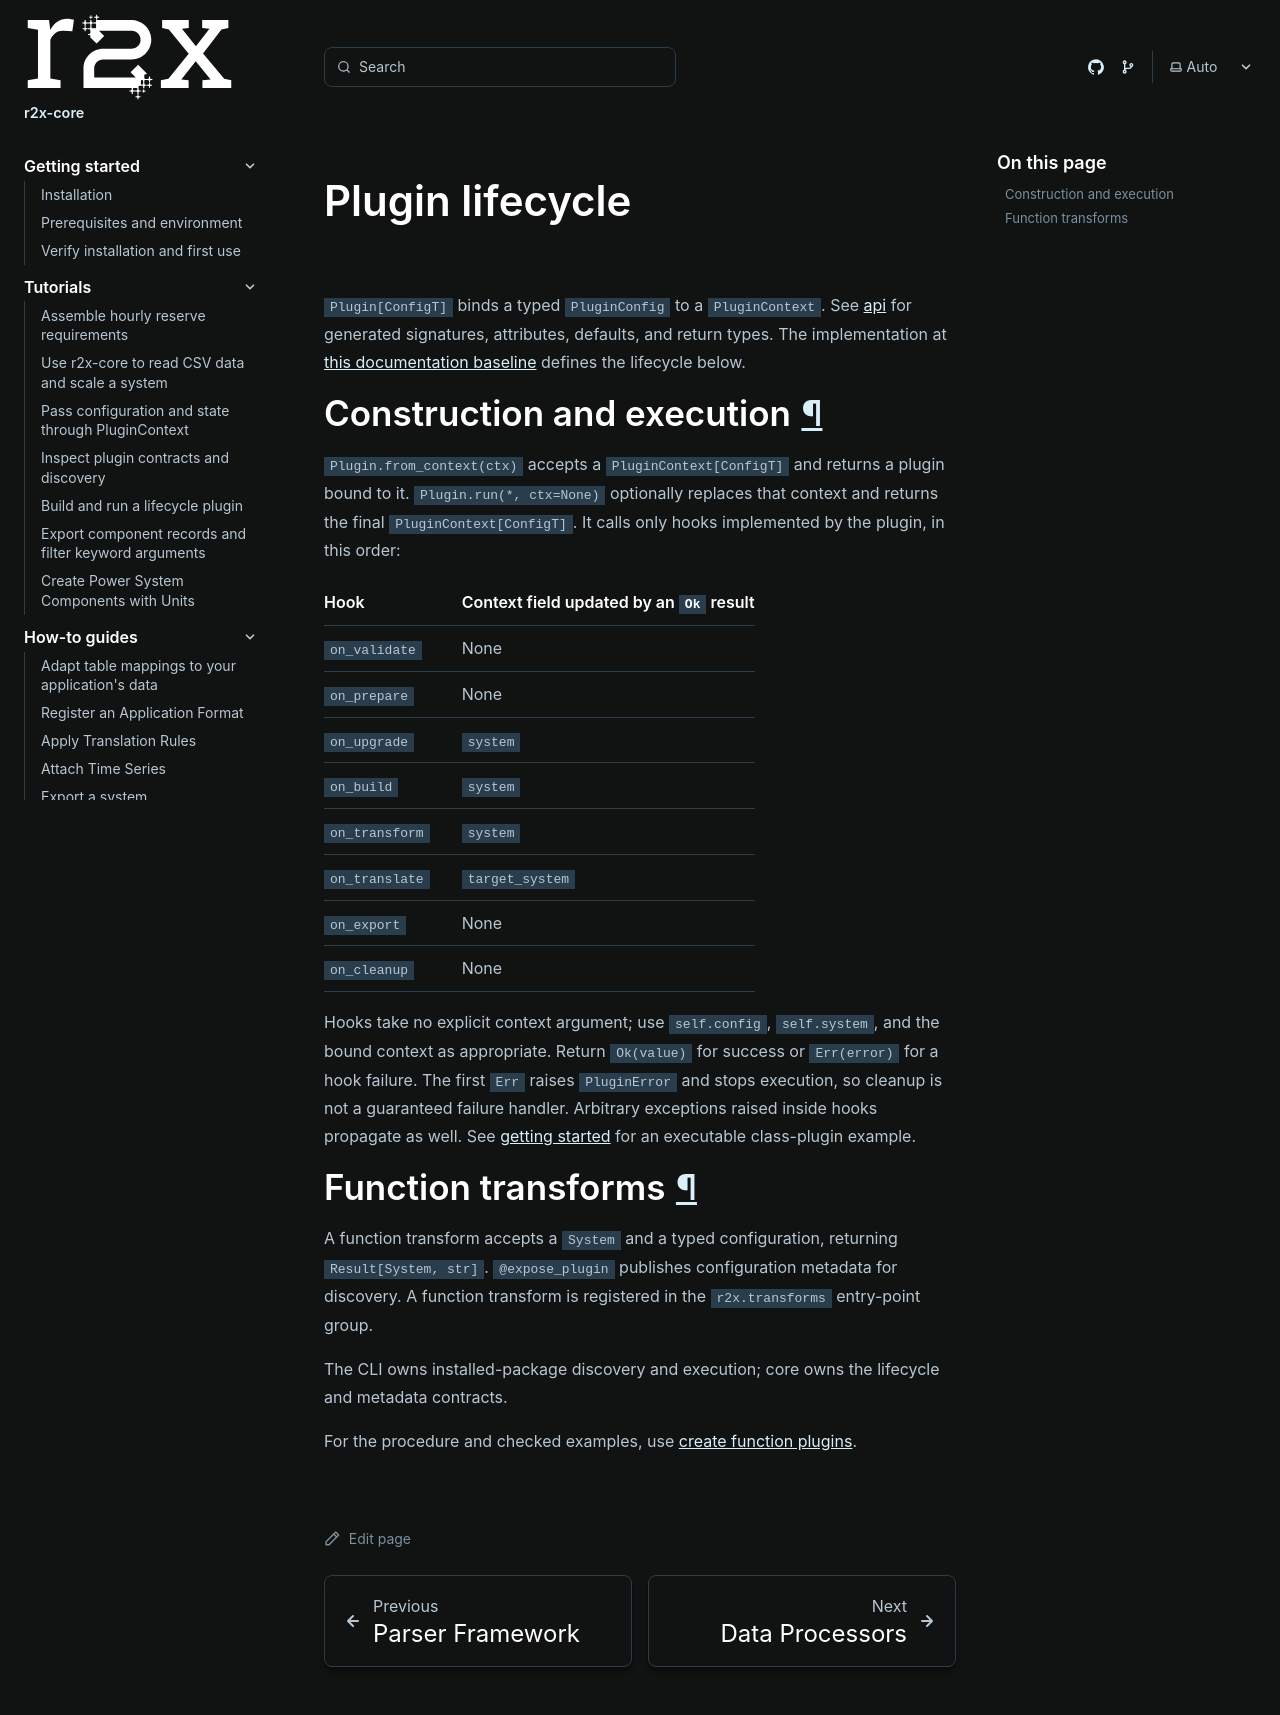

repository: NatLabRockies/r2x-core · page: references/plugins/index.html · generator: sphinx

# Plugin lifecycle

<span id="plugin-system"></span>




`Plugin[ConfigT]` binds a typed `PluginConfig` to a `PluginContext`.
See [api](/r2x-core/references/api/) for generated signatures, attributes, defaults, and return types.
The implementation at [this documentation baseline](https://github.com/NatLabRockies/r2x-core/blob/f107604b73885fe849aafb915f2488d77f44de67/src/r2x_core/plugin_base.py) defines the lifecycle below.

<span id="overview"></span>

<span id="quick-reference"></span>

<span id="usage-examples"></span>

<span id="creating-a-pluginconfig"></span>

<span id="pluginconfig-features"></span>

## Construction and execution

`Plugin.from_context(ctx)` accepts a `PluginContext[ConfigT]` and returns a plugin bound to it.
`Plugin.run(*, ctx=None)` optionally replaces that context and returns the final `PluginContext[ConfigT]`.
It calls only hooks implemented by the plugin, in this order:

| Hook | Context field updated by an `Ok` result |
| --- | --- |
| `on_validate` | None |
| `on_prepare` | None |
| `on_upgrade` | `system` |
| `on_build` | `system` |
| `on_transform` | `system` |
| `on_translate` | `target_system` |
| `on_export` | None |
| `on_cleanup` | None |

Hooks take no explicit context argument; use `self.config`, `self.system`, and the bound context as appropriate.
Return `Ok(value)` for success or `Err(error)` for a hook failure.
The first `Err` raises `PluginError` and stops execution, so cleanup is not a guaranteed failure handler.
Arbitrary exceptions raised inside hooks propagate as well.
See [getting started](/r2x-core/tutorials/getting-started/) for an executable class-plugin example.

<span id="function-based-transform-plugins"></span>

## Function transforms

A function transform accepts a `System` and a typed configuration, returning `Result[System, str]`.
`@expose_plugin` publishes configuration metadata for discovery. A function transform is registered in the `r2x.transforms` entry-point group.
<span id="entry-point-discovery"></span>

<span id="manifest-export-utility"></span>

<span id="configuration-directory-structure"></span>

The CLI owns installed-package discovery and execution; core owns the lifecycle and metadata contracts.
<span id="see-also"></span>

For the procedure and checked examples, use [create function plugins](/r2x-core/how-tos/create-function-plugins/).
